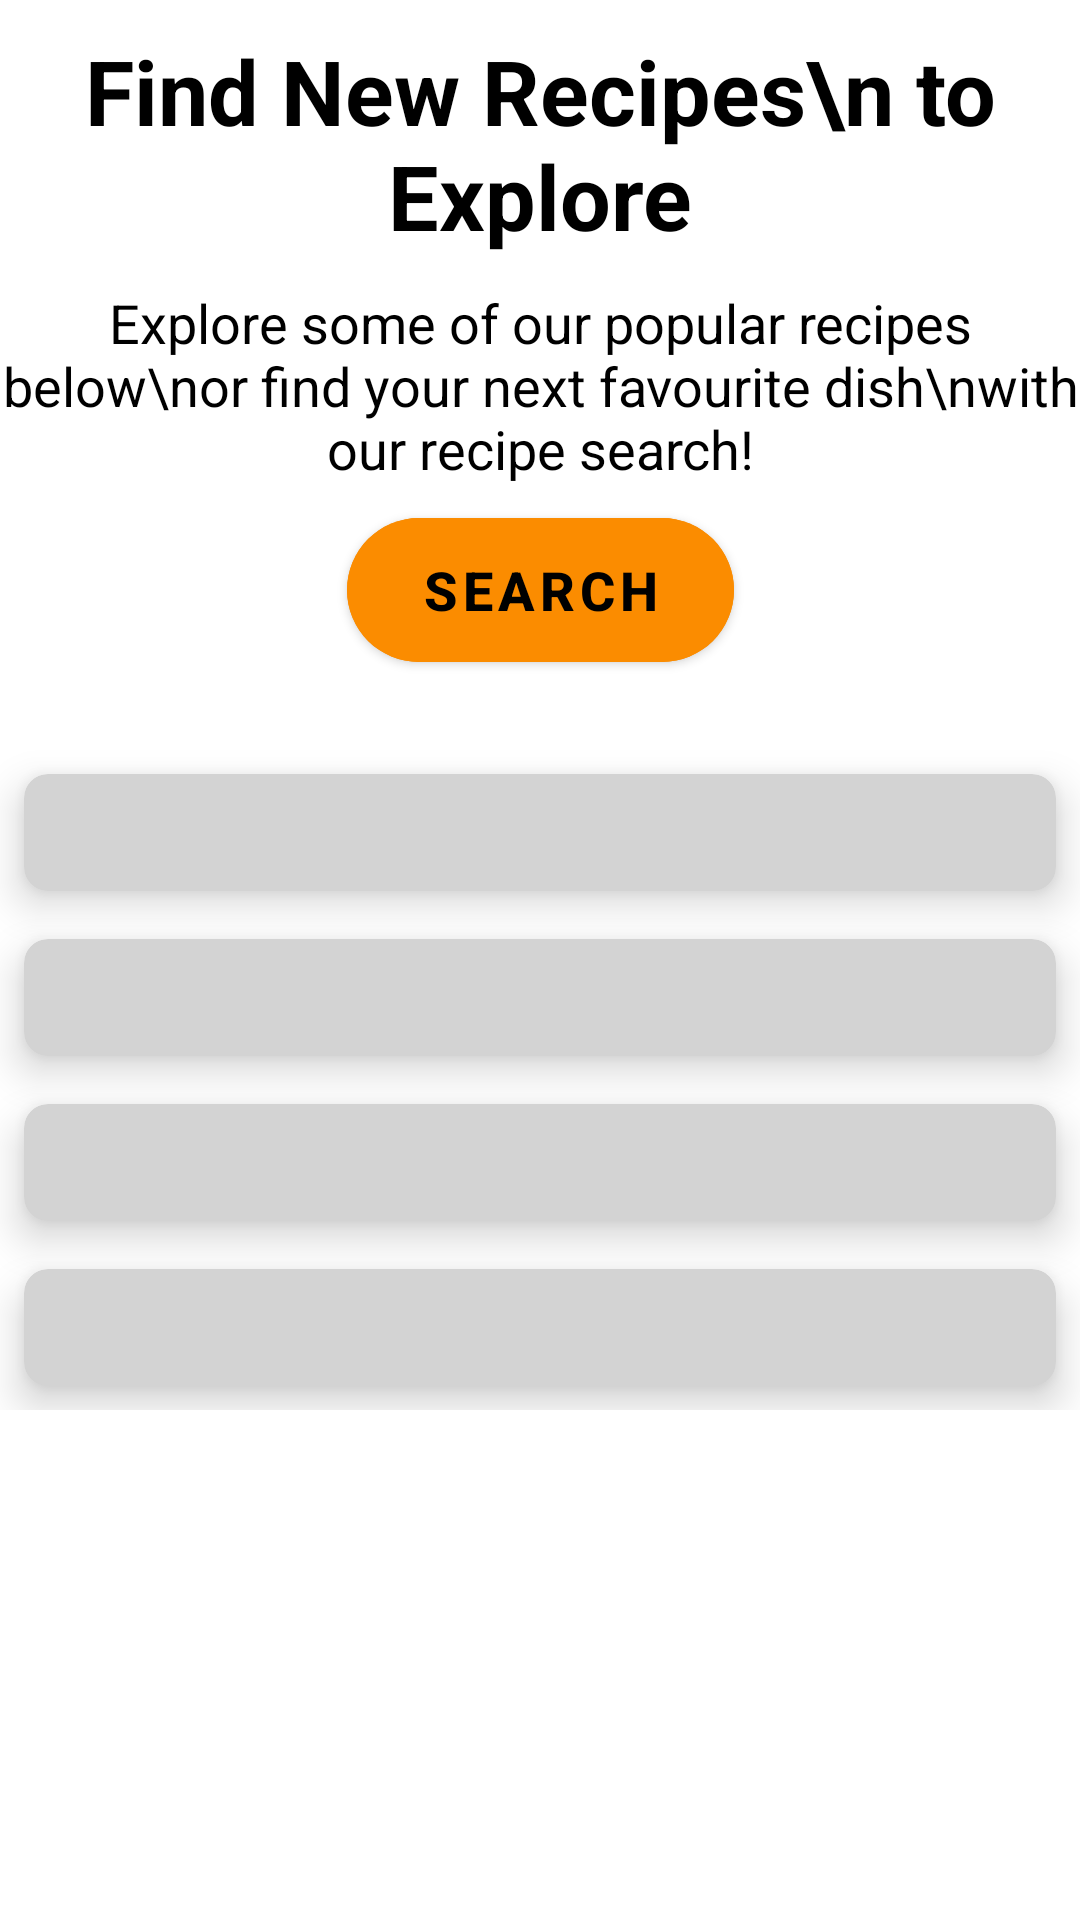

Reconstruct the res/layout file that produces this screen, plus the resources it refers to.
<!-- AndroidManifest.xml: application theme Theme.RecipeRecommender -->
<!-- res/layout/fragment_home.xml -->
<?xml version="1.0" encoding="utf-8"?>
<androidx.constraintlayout.widget.ConstraintLayout
    xmlns:android="http://schemas.android.com/apk/res/android"
    xmlns:app="http://schemas.android.com/apk/res-auto"
    xmlns:tools="http://schemas.android.com/tools"
    android:layout_width="match_parent"
    android:layout_height="match_parent"
    tools:context=".fragments.HomeFragment">

    <TextView
        android:id="@+id/welcomeHead"
        android:layout_width="wrap_content"
        android:layout_height="wrap_content"
        android:paddingTop="10dp"
        android:paddingBottom="10dp"
        android:text="Find New Recipes\n to Explore"
        android:textAlignment="center"
        android:textColor="@color/black"
        android:textSize="30sp"
        android:textStyle="bold"
        app:layout_constraintBottom_toTopOf="@+id/welcomeTxt"
        app:layout_constraintEnd_toEndOf="parent"
        app:layout_constraintStart_toStartOf="parent"
        app:layout_constraintTop_toTopOf="parent"
        app:layout_constraintVertical_bias="0.0" />

    <TextView
        android:id="@+id/welcomeTxt"
        android:layout_width="wrap_content"
        android:layout_height="wrap_content"
        android:paddingBottom="5dp"
        android:text="Explore some of our popular recipes below\nor find your next favourite dish\nwith our recipe search!"
        android:textAlignment="center"
        android:textColor="@color/black"
        android:textSize="18sp"
        app:layout_constraintEnd_toEndOf="parent"
        app:layout_constraintStart_toStartOf="parent"
        app:layout_constraintTop_toBottomOf="@id/welcomeHead"
        tools:layout_editor_absoluteY="117dp" />

    <com.google.android.material.button.MaterialButton
        android:id="@+id/searchLinkBtn"
        android:layout_width="129dp"
        android:layout_height="60dp"
        android:backgroundTint="@color/colourSecondary"
        android:gravity="center"
        android:text="Search"
        android:textSize="18sp"
        android:textStyle="bold"
        app:cornerRadius="30dp"
        app:layout_constraintEnd_toEndOf="parent"
        app:layout_constraintStart_toStartOf="parent"
        app:layout_constraintTop_toBottomOf="@+id/welcomeTxt" />

    <ScrollView
        android:layout_width="0dp"
        android:layout_height="0dp"
        app:layout_constraintBottom_toBottomOf="parent"
        app:layout_constraintEnd_toEndOf="parent"
        app:layout_constraintStart_toStartOf="parent"
        app:layout_constraintTop_toTopOf="@+id/guideline3">

        <GridLayout
            android:id="@+id/gridLayout"
            android:layout_width="match_parent"
            android:layout_height="0dp"
            android:background="#fff"
            android:columnCount="1"
            android:orientation="vertical"
            android:rowCount="4"
            app:layout_constraintBottom_toBottomOf="parent"
            app:layout_constraintEnd_toEndOf="parent"
            app:layout_constraintStart_toStartOf="parent"
            app:layout_constraintTop_toTopOf="parent">

            <androidx.cardview.widget.CardView
                android:id="@+id/recipeCard1"
                android:layout_width="wrap_content"
                android:layout_height="wrap_content"
                android:layout_row="0"
                android:layout_rowWeight="1"
                android:layout_column="0"
                android:layout_columnWeight="1"
                android:layout_gravity="fill"
                android:layout_margin="8dp"
                android:backgroundTint="#D3D3D3"
                app:cardCornerRadius="8dp"
                app:cardElevation="8dp">

                <LinearLayout
                    android:layout_width="wrap_content"
                    android:layout_height="wrap_content"
                    android:layout_gravity="center_vertical|center_horizontal"
                    android:gravity="center"
                    android:orientation="vertical">

                    <ImageView
                        android:id="@+id/imgRecipe1"
                        android:layout_width="wrap_content"
                        android:layout_height="wrap_content"
                        android:layout_margin="10dp"/>

                    <TextView
                        android:id="@+id/txtTitle1"
                        android:layout_width="wrap_content"
                        android:layout_height="wrap_content"
                        android:textAlignment="center"
                        android:textStyle="bold" />

                </LinearLayout>

            </androidx.cardview.widget.CardView>

            <androidx.cardview.widget.CardView
                android:id="@+id/recipeCard2"
                android:layout_width="wrap_content"
                android:layout_height="wrap_content"
                android:layout_row="1"
                android:layout_rowWeight="1"
                android:layout_column="0"
                android:layout_columnWeight="1"
                android:layout_gravity="fill"
                android:layout_margin="8dp"
                android:backgroundTint="#D3D3D3"
                app:cardCornerRadius="8dp"
                app:cardElevation="8dp">

                <LinearLayout
                    android:layout_width="wrap_content"
                    android:layout_height="wrap_content"
                    android:layout_gravity="center_vertical|center_horizontal"
                    android:gravity="center"
                    android:orientation="vertical">

                    <ImageView
                        android:id="@+id/imgRecipe2"
                        android:layout_width="wrap_content"
                        android:layout_height="wrap_content"
                        android:layout_margin="10dp"/>

                    <TextView
                        android:id="@+id/txtTitle2"
                        android:layout_width="wrap_content"
                        android:layout_height="wrap_content"
                        android:textAlignment="center"
                        android:textStyle="bold" />

                </LinearLayout>

            </androidx.cardview.widget.CardView>

            <androidx.cardview.widget.CardView
                android:id="@+id/recipeCard3"
                android:layout_width="wrap_content"
                android:layout_height="wrap_content"
                android:layout_row="2"
                android:layout_rowWeight="1"
                android:layout_column="0"
                android:layout_columnWeight="1"
                android:layout_gravity="fill"
                android:layout_margin="8dp"
                android:backgroundTint="#D3D3D3"
                app:cardCornerRadius="8dp"
                app:cardElevation="8dp">

                <LinearLayout
                    android:layout_width="wrap_content"
                    android:layout_height="wrap_content"
                    android:layout_gravity="center_vertical|center_horizontal"
                    android:gravity="center"
                    android:orientation="vertical">

                    <ImageView
                        android:id="@+id/imgRecipe3"
                        android:layout_width="wrap_content"
                        android:layout_height="wrap_content"
                        android:layout_margin="10dp"/>

                    <TextView
                        android:id="@+id/txtTitle3"
                        android:layout_width="wrap_content"
                        android:layout_height="wrap_content"
                        android:textAlignment="center"
                        android:textStyle="bold" />

                </LinearLayout>

            </androidx.cardview.widget.CardView>

            <androidx.cardview.widget.CardView
                android:id="@+id/recipeCard4"
                android:layout_width="wrap_content"
                android:layout_height="wrap_content"
                android:layout_row="3"
                android:layout_rowWeight="1"
                android:layout_column="0"
                android:layout_columnWeight="1"
                android:layout_gravity="fill"
                android:layout_margin="8dp"
                android:backgroundTint="#D3D3D3"
                app:cardCornerRadius="8dp"
                app:cardElevation="8dp">

                <LinearLayout
                    android:layout_width="wrap_content"
                    android:layout_height="wrap_content"
                    android:layout_gravity="center_vertical|center_horizontal"
                    android:gravity="center"
                    android:orientation="vertical">

                    <ImageView
                        android:id="@+id/imgRecipe4"
                        android:layout_width="wrap_content"
                        android:layout_height="wrap_content"
                        android:layout_margin="10dp"/>

                    <TextView
                        android:id="@+id/txtTitle4"
                        android:layout_width="wrap_content"
                        android:layout_height="wrap_content"
                        android:textAlignment="center"
                        android:textStyle="bold" />

                </LinearLayout>

            </androidx.cardview.widget.CardView>

        </GridLayout>

    </ScrollView>

    <androidx.constraintlayout.widget.Guideline
        android:id="@+id/guideline3"
        android:layout_width="wrap_content"
        android:layout_height="wrap_content"
        android:orientation="horizontal"
        app:layout_constraintGuide_begin="250dp" />

</androidx.constraintlayout.widget.ConstraintLayout>
<!-- resources referenced by this layout -->
<resources>
  <color name="black">#FF000000</color>
  <color name="colourSecondary">#fb8c00</color>
  <style name="Theme.RecipeRecommender" parent="Theme.MaterialComponents.DayNight">
          
          <item name="colorPrimary">@color/colourPrimary</item>
          <item name="colorPrimaryVariant">@color/colourPrimaryLight</item>
          <item name="colorOnPrimary">@color/black</item>
          
          <item name="colorSecondary">@color/colourSecondary</item>
          <item name="colorSecondaryVariant">@color/colourSecondaryLight</item>
          <item name="colorOnSecondary">@color/black</item>
          
          <item name="android:statusBarColor" tools:targetApi="l">?attr/colorPrimaryVariant</item>
          
      </style>
  <color name="colourPrimary">#689f38</color>
  <color name="colourPrimaryLight">#99d066</color>
  <color name="colourSecondaryLight">#ffbd45</color>
</resources>
